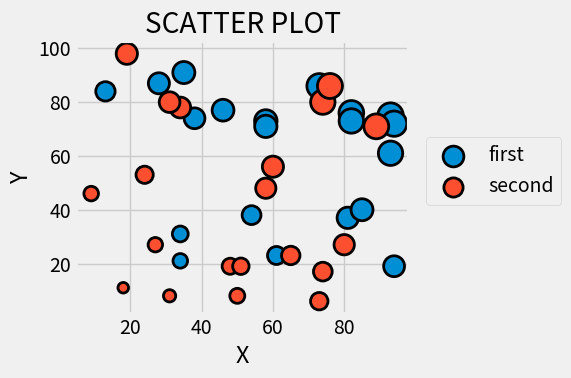

Python code for this plot:
import matplotlib.pyplot as plt
import numpy as np

x = np.random.randint(1, 100, 20)
y = np.random.randint(1, 100, 20)
x2 = np.random.randint(1, 100, 20)
y2 = np.random.randint(1, 100, 20)
plt.figure(figsize=(6, 4))
plt.style.use('fivethirtyeight')

plt.scatter(x, y, label='first', s=(x + y) * 2, edgecolors='k', linewidth=2)
plt.scatter(x2, y2, label='second', s=(x2 + y2)
            * 2, edgecolors='k', linewidth=2)

plt.xlabel('X')
plt.ylabel('Y')
plt.legend(loc=(1.05, .4))
plt.title('SCATTER PLOT')

plt.tight_layout()
plt.show()
